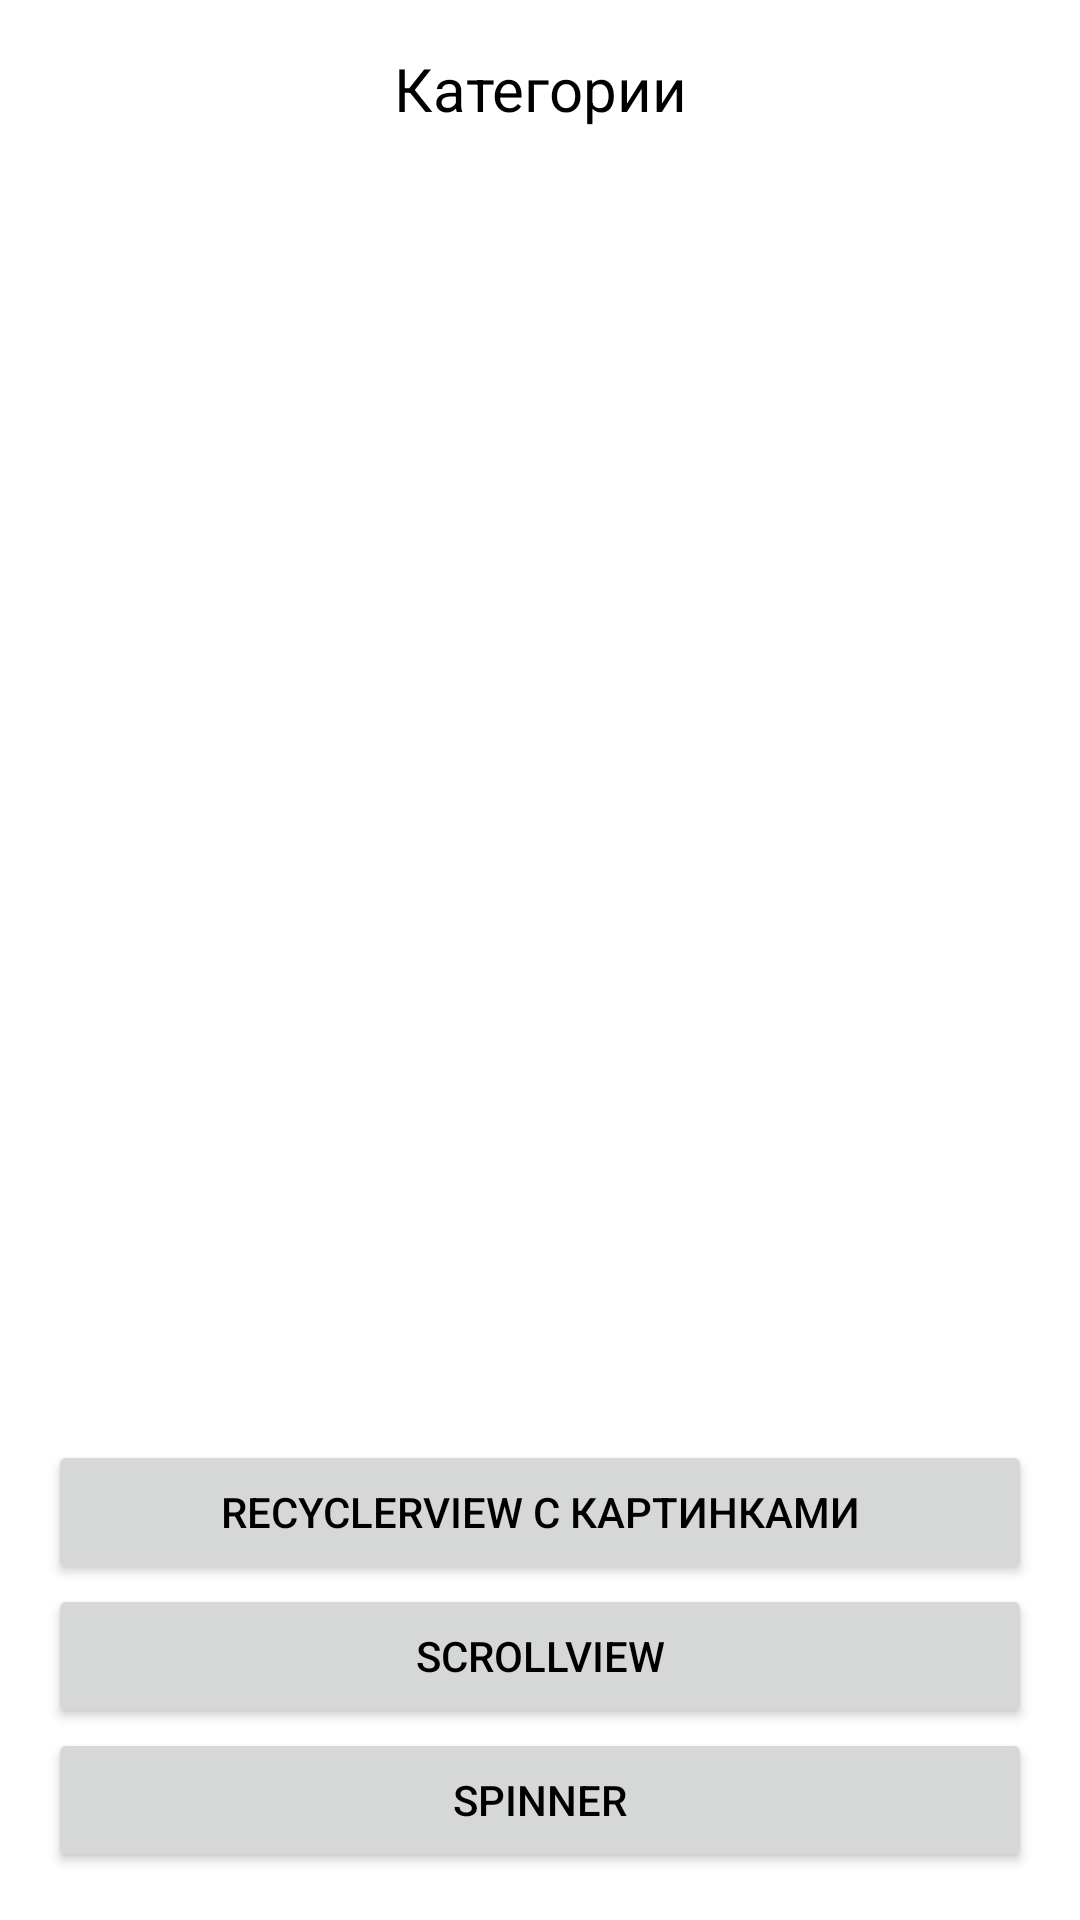

The Android layout XML behind this screen, and the referenced resources:
<!-- AndroidManifest.xml: application theme Base.Theme.KazantsevArtur -->
<!-- res/layout/activity_pr31.xml -->
<?xml version="1.0" encoding="utf-8"?>
<LinearLayout xmlns:android="http://schemas.android.com/apk/res/android"
    android:layout_width="match_parent"
    android:layout_height="match_parent"
    android:orientation="vertical"
    android:padding="16dp">

    <TextView
        android:layout_width="match_parent"
        android:layout_height="wrap_content"
        android:text="@string/categories"
        android:textSize="20sp"
        android:gravity="center"
        android:layout_marginBottom="16dp"/>

    <ListView
        android:id="@+id/listViewCategories"
        android:layout_width="match_parent"
        android:layout_height="0dp"
        android:layout_weight="1"/>

    <Button
        android:id="@+id/btnRecycler"
        android:layout_width="match_parent"
        android:layout_height="wrap_content"
        android:text="@string/recycler_demo"/>

    <Button
        android:id="@+id/btnScroll"
        android:layout_width="match_parent"
        android:layout_height="wrap_content"
        android:text="@string/scroll_demo"/>

    <Button
        android:id="@+id/btnSpinner"
        android:layout_width="match_parent"
        android:layout_height="wrap_content"
        android:text="@string/spinner_demo"/>

</LinearLayout>
<!-- resources referenced by this layout -->
<resources>
  <string name="categories">Категории</string>
  <string name="recycler_demo">RecyclerView с картинками</string>
  <string name="scroll_demo">ScrollView</string>
  <string name="spinner_demo">Spinner</string>
  <style name="Base.Theme.KazantsevArtur" parent="Theme.Material3.DayNight.NoActionBar">
          <item name="colorPrimary">@color/red</item>&gt;
          <item name="android:windowBackground">@color/white</item>
          <item name="android:textColorPrimary">@color/black</item>
          <item name="android:textColor">@color/black</item>
  
  
      </style>
  <color name="red">#FFFF0000</color>
  <color name="white">#FFFFFFFF</color>
  <color name="black">#FF000000</color>
</resources>
